Photos from the image-classification dataset "Dataset of groundnut plant leaf images" in the GitHub repository natalialopezg/Monografia-EACD. Its 6 classes are: early leaf spot, early rust, healthy leaf, late leaf spot, nutrition deficiency, rust.

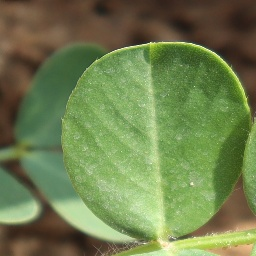
Label: healthy leaf

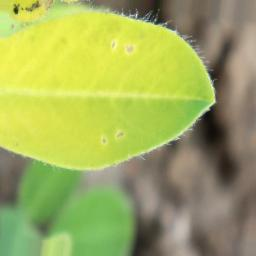
Label: nutrition deficiency

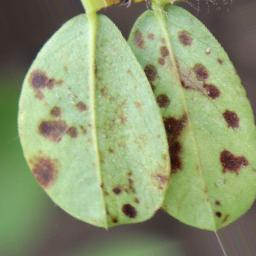
Label: early rust

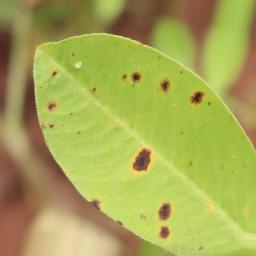
Label: early leaf spot

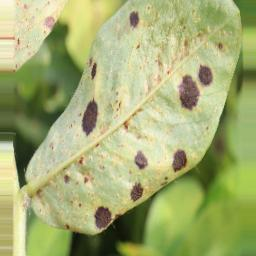
Label: rust

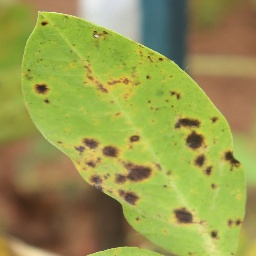
Label: late leaf spot
